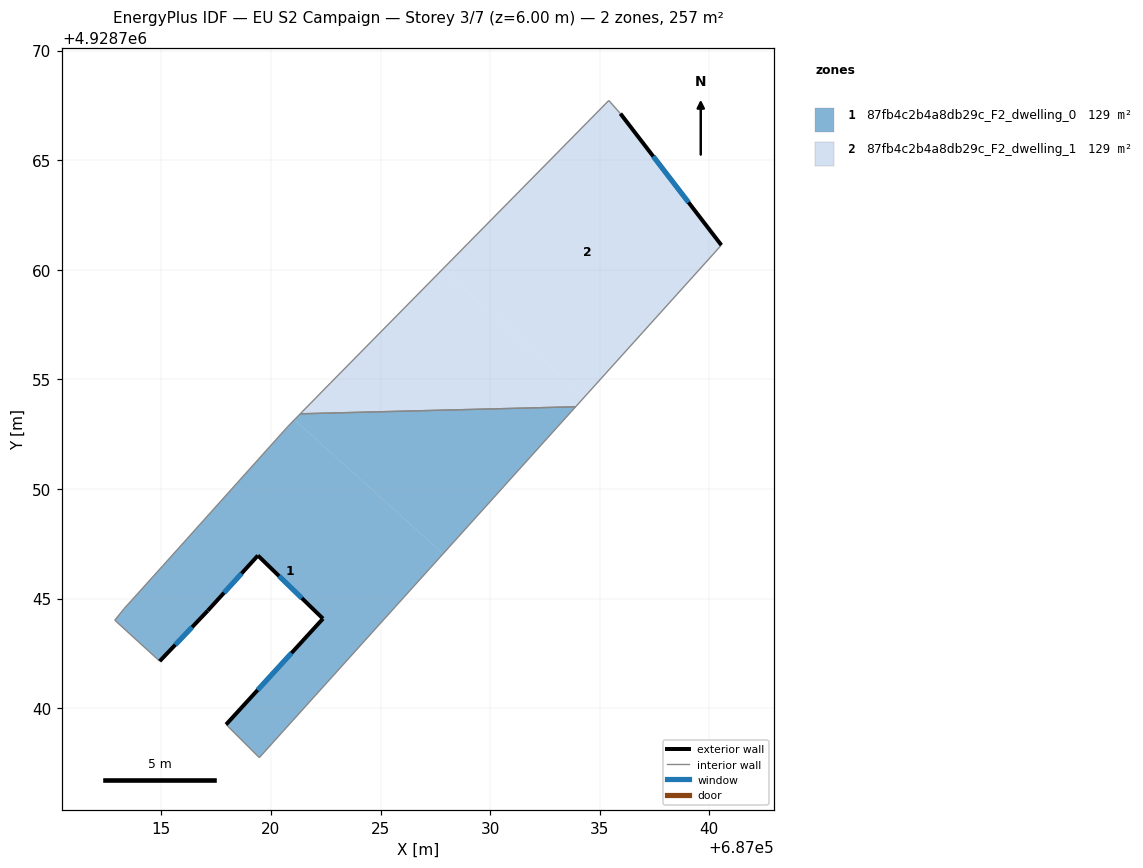
=== STOREY PLAN SPEC (per zone: floor XY polygon, exterior-wall plan segments, windows/doors) ===
zone 1: 87fb4c2b4a8db29c_F2_dwelling_0  (128.6 m²)
  floor: (687027.85, 4928747.04) (687019.47, 4928737.75) (687017.95, 4928739.25) (687022.38, 4928744.08) (687019.41, 4928746.96) (687017.12, 4928744.45) (687014.93, 4928742.14) (687012.88, 4928744.01) (687013.32, 4928744.55) (687015.07, 4928746.50) (687020.77, 4928752.84) (687021.07, 4928753.16)
  floor: (687033.90, 4928753.75) (687027.85, 4928747.04) (687021.07, 4928753.16) (687021.34, 4928753.43)
  exterior wall: (687017.12, 4928744.45) – (687019.41, 4928746.96)  [3.4 m]
    window: (687017.86, 4928745.26) – (687018.66, 4928746.15)  [1.2 m²]
  exterior wall: (687014.93, 4928742.14) – (687017.12, 4928744.45)  [3.2 m]
    window: (687015.64, 4928742.89) – (687016.40, 4928743.70)  [1.2 m²]
  exterior wall: (687022.38, 4928744.08) – (687017.95, 4928739.25)  [6.5 m]
    window: (687020.94, 4928742.51) – (687019.39, 4928740.83)  [2.4 m²]
  exterior wall: (687019.41, 4928746.96) – (687022.38, 4928744.08)  [4.1 m]
    window: (687020.37, 4928746.03) – (687021.41, 4928745.02)  [1.5 m²]
  interior walls: 8
zone 2: 87fb4c2b4a8db29c_F2_dwelling_1  (128.6 m²)
  floor: (687034.29, 4928754.18) (687033.90, 4928753.75) (687021.34, 4928753.43) (687022.73, 4928754.84) (687027.82, 4928760.02)
  floor: (687035.94, 4928767.12) (687040.55, 4928761.12) (687034.29, 4928754.18) (687027.82, 4928760.02) (687035.42, 4928767.72)
  exterior wall: (687040.55, 4928761.12) – (687035.94, 4928767.12)  [7.6 m]
    window: (687039.05, 4928763.08) – (687037.44, 4928765.17)  [2.8 m²]
  interior walls: 5

=== DERIVED (storey summary) ===
Building: EU S2 Campaign
Storey: 3 of 7  (floor level z = 6.00 m)
Storey gross floor area: 257.3 m²
Zones on this storey: 2
  - 87fb4c2b4a8db29c_F2_dwelling_0: floor 128.6 m²; exterior wall 17.3 m (51.8 m²); 4 window(s) 6.3 m²; WWR 12.2%
  - 87fb4c2b4a8db29c_F2_dwelling_1: floor 128.6 m²; exterior wall 7.6 m (22.7 m²); 1 window(s) 2.8 m²; WWR 12.2%
Zone adjacency (shared interzone walls):
  - 87fb4c2b4a8db29c_F2_dwelling_0 ↔ 87fb4c2b4a8db29c_F2_dwelling_1